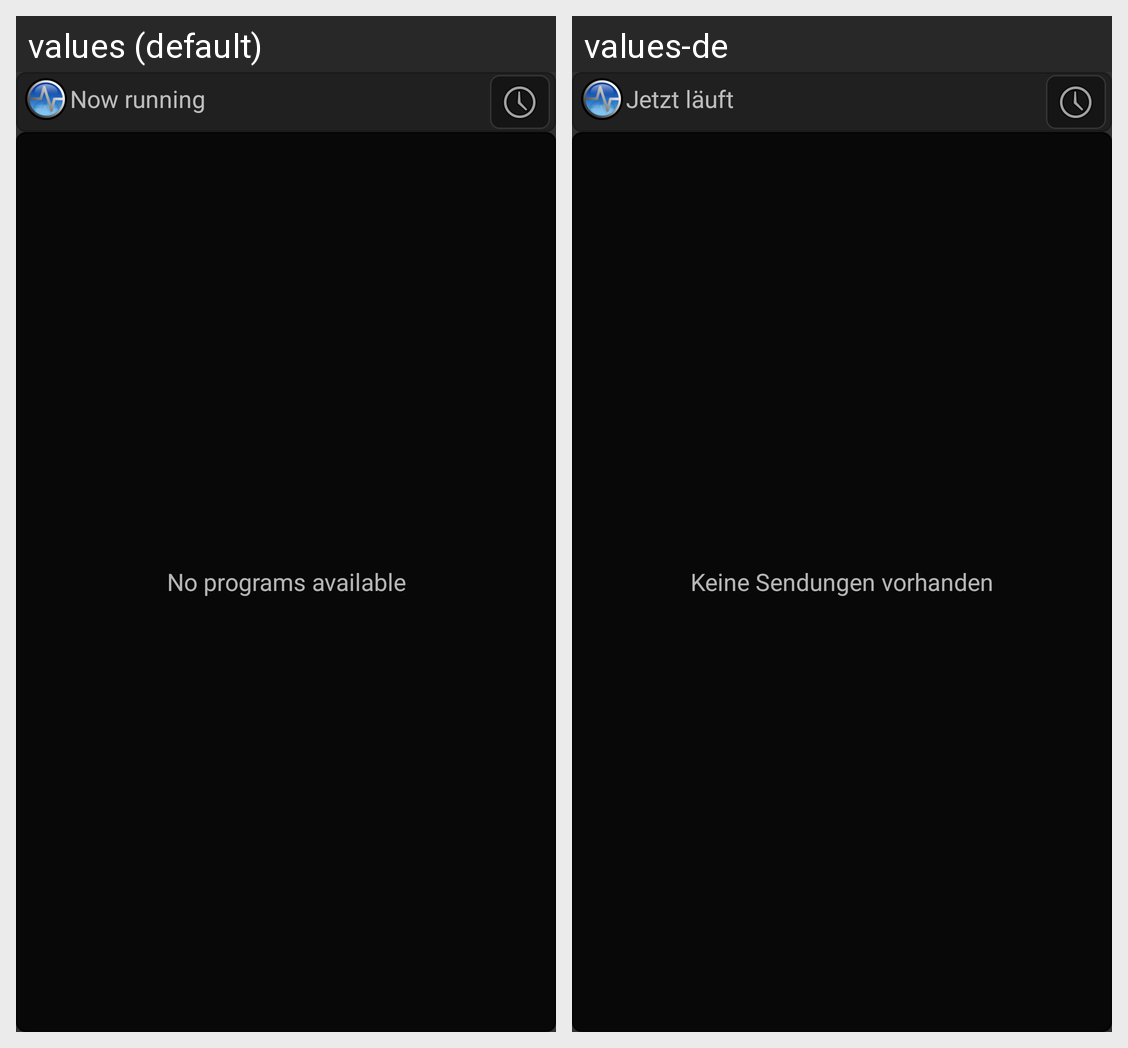

The same Android screen rendered under two of its app's locales, left to right. List the strings drawn on it with the default value and each locale's translation.
Android screen res/layout/running_programs_widget.xml rendered under 2 locales, left to right: values (default), values-de. Device: Nexus 5 (rendered at 1080×1920; each locale shown at half size, 540×960, under a caption strip naming it); theme Theme.App.Dark.
Strings drawn on this screen, with the default value and each locale's value (text and hints the layout hard-codes, and strings that could not be matched under every locale, appear in the picture but are not listed):

widget_running_title
  values: Now running
  values-de: Jetzt läuft

widget_important_empty
  values: No programs available
  values-de: Keine Sendungen vorhanden
